3-way image classification set "dataset-glomeruli" from GitHub (fauzanaqil/combination-deep-transfer-learning); label vocabulary: focal, normal, sclerosed.

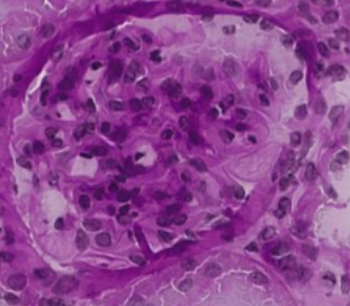
Label: focal

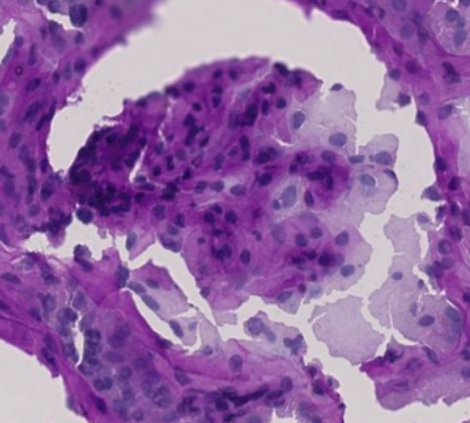
Label: sclerosed

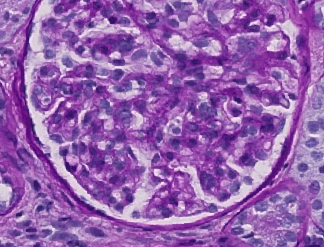
Label: focal

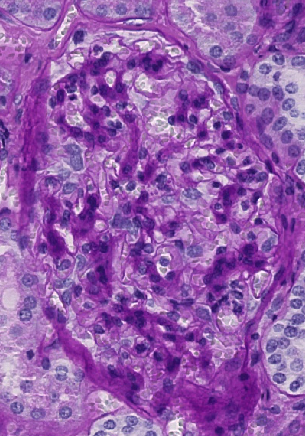
Label: sclerosed

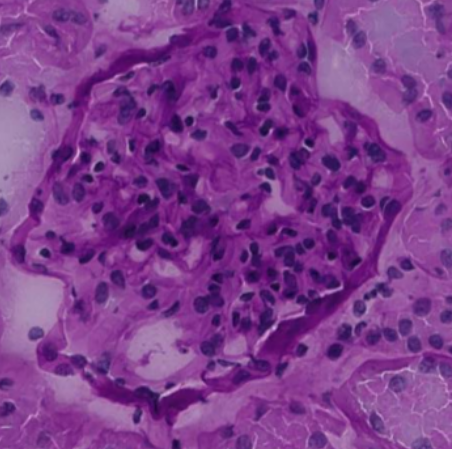
Label: normal

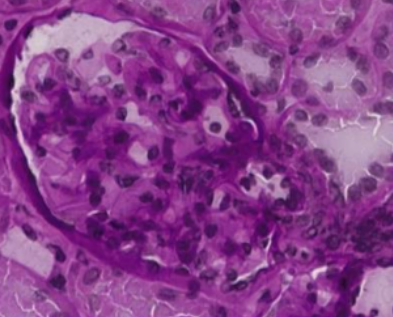
Label: normal
